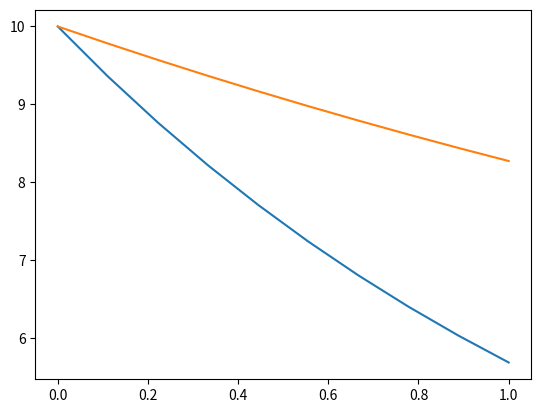

This chart was generated by the following Python code:
import numpy as np
from scipy import integrate
import matplotlib.pyplot as plt

def derivN1(y,t):
    yprime=np.array([1-0.7*y[0]])
    return yprime

def derivN2(y,t):
    yprime=np.array([1-0.3*y[0]])
    return yprime

start=0
end=1
numsteps=10
time=np.linspace(start,end,numsteps)
y0=np.array([10])

yN1=integrate.odeint(derivN1,y0,time)
yN2=integrate.odeint(derivN2,y0,time)

print(yN1,'\n',yN2)
plt.plot(time,yN1[:])
plt.plot(time,yN2[:])